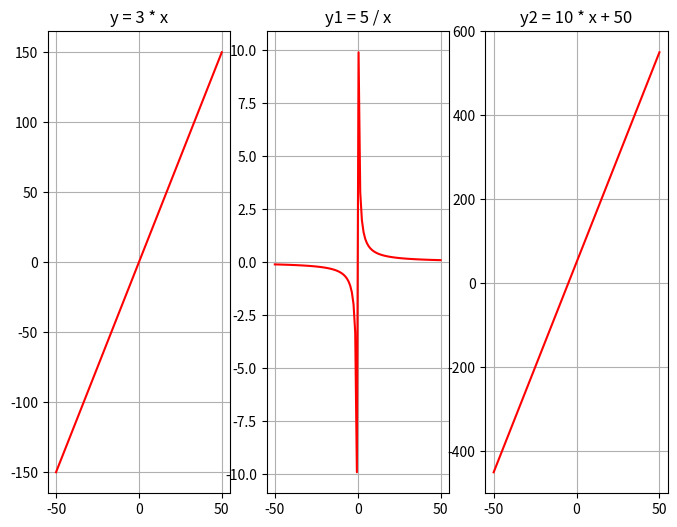

The matplotlib source for this figure:
#数据分析
#数据获取 requests
#数据整理和清洗  pandas    numpy
#数据展示   matplotlib    numpy

import matplotlib.pyplot as py  #选择数据可视化模块
import numpy   #python的数字库

#先创建一个画布
py.figure(figsize=(8,6))
x = numpy.linspace(-50,50,100) #在-50 到 50 之间选择一个100个点
y = 3 * x
y1 = 5 / x
y2 = 10 * x + 50


py.subplot(1,3,1)  #将画布分成(x,y,n)  x行y列 处于第n位
py.plot(x,y,color='red')
py.title('y = 3 * x')
py.grid()  #展示网格

py.subplot(1,3,2)  #将画布分成(x,y,n)  x行y列 处于第n位
py.plot(x,y1,color='red')
py.title('y1 = 5 / x')
py.grid()  #展示网格

py.subplot(1,3,3)  #将画布分成(x,y,n)  x行y列 处于第n位
py.plot(x,y2,color='red')
py.title('y2 = 10 * x + 50')
py.grid()  #展示网格

py.show()  #显示画布
